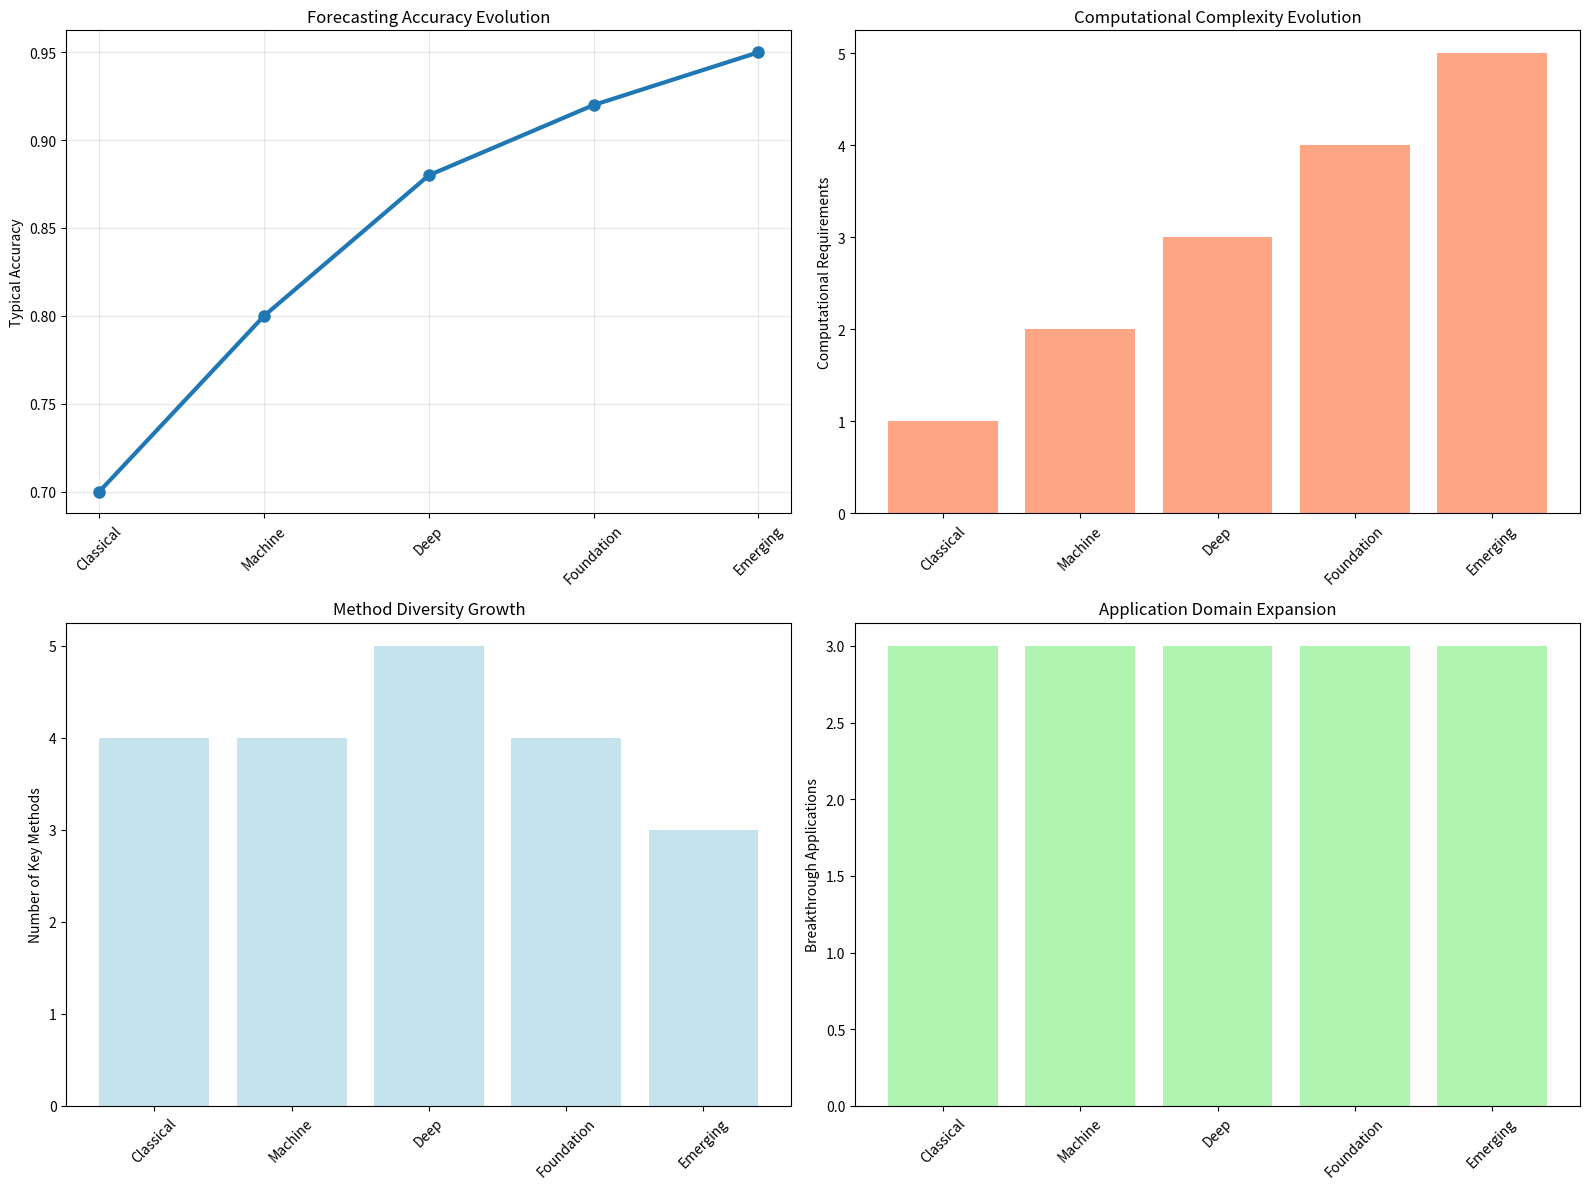

Reproduce this figure in Python.
import pandas as pd
import numpy as np
import matplotlib.pyplot as plt
from typing import Dict, List, Any, Optional
from dataclasses import dataclass
import seaborn as sns

@dataclass
class ForecastingEvolution:
    """Track the evolution of forecasting capabilities over time."""
    
    era: str
    timeframe: str
    key_methods: List[str]
    typical_accuracy: float
    computational_requirements: str
    interpretability: str
    scalability: str
    main_limitations: List[str]
    breakthrough_applications: List[str]

class ForecastingLandscapeAnalysis:
    """Analyze the current state and future of time series forecasting."""
    
    def __init__(self):
        self.evolution_timeline = self._create_evolution_timeline()
        self.current_capabilities = self._assess_current_capabilities()
        
    def _create_evolution_timeline(self) -> List[ForecastingEvolution]:
        """Create timeline of forecasting evolution."""
        
        return [
            ForecastingEvolution(
                era="Classical Statistical Era",
                timeframe="1970s-2000s",
                key_methods=["ARIMA", "Exponential Smoothing", "Holt-Winters", "VAR"],
                typical_accuracy=0.70,
                computational_requirements="Low",
                interpretability="High",
                scalability="Low",
                main_limitations=["Linear assumptions", "Limited multivariate handling", "Manual parameter tuning"],
                breakthrough_applications=["Economic forecasting", "Weather prediction", "Inventory management"]
            ),
            
            ForecastingEvolution(
                era="Machine Learning Era",
                timeframe="2000s-2010s", 
                key_methods=["Random Forest", "SVM", "XGBoost", "Feature Engineering"],
                typical_accuracy=0.80,
                computational_requirements="Medium",
                interpretability="Medium",
                scalability="Medium",
                main_limitations=["Manual feature engineering", "Limited temporal dependencies", "Overfitting risks"],
                breakthrough_applications=["Financial trading", "Demand forecasting", "Fraud detection"]
            ),
            
            ForecastingEvolution(
                era="Deep Learning Era",
                timeframe="2010s-2020s",
                key_methods=["LSTM", "GRU", "CNN", "Transformer", "Attention Mechanisms"],
                typical_accuracy=0.88,
                computational_requirements="High",
                interpretability="Low",
                scalability="High",
                main_limitations=["Black box nature", "Data hungry", "Training complexity"],
                breakthrough_applications=["Language translation", "Speech recognition", "Complex pattern recognition"]
            ),
            
            ForecastingEvolution(
                era="Foundation Model Era",
                timeframe="2020s-Present",
                key_methods=["TimesFM", "Chronos", "LLM-based", "Zero-shot forecasting"],
                typical_accuracy=0.92,
                computational_requirements="Very High",
                interpretability="Variable",
                scalability="Very High",
                main_limitations=["Computational cost", "Domain adaptation", "Explainability gaps"],
                breakthrough_applications=["Universal forecasting", "Cross-domain transfer", "Few-shot learning"]
            ),
            
            ForecastingEvolution(
                era="Emerging Quantum Era",
                timeframe="2025-Future",
                key_methods=["Quantum Neural Networks", "Quantum Reservoir Computing", "Hybrid Quantum-Classical"],
                typical_accuracy=0.95,  # Projected
                computational_requirements="Specialized",
                interpretability="Developing",
                scalability="Experimental",
                main_limitations=["Hardware limitations", "Quantum decoherence", "Limited quantum advantage"],
                breakthrough_applications=["Complex system modeling", "Financial risk", "Climate prediction"]
            )
        ]
    
    def _assess_current_capabilities(self) -> Dict[str, Any]:
        """Assess current state-of-the-art capabilities."""
        
        return {
            "accuracy_improvements": {
                "short_term_forecasting": "15-25% improvement over classical methods",
                "long_term_forecasting": "30-40% improvement in many domains",
                "multivariate_forecasting": "20-35% improvement with deep learning",
                "zero_shot_performance": "Competitive with domain-specific models"
            },
            
            "scalability_achievements": {
                "dataset_size": "Billion+ time points (TimesFM)",
                "number_of_series": "100,000+ simultaneous series",
                "real_time_processing": "Sub-second inference at scale",
                "distributed_training": "Multi-GPU and multi-node training"
            },
            
            "domain_coverage": {
                "finance": "Mature implementations with real-time trading",
                "healthcare": "Early detection and patient monitoring",
                "energy": "Grid optimization and renewable forecasting", 
                "transportation": "Traffic flow and logistics optimization",
                "retail": "Demand forecasting and inventory management",
                "manufacturing": "Predictive maintenance and quality control"
            },
            
            "technical_breakthroughs": {
                "foundation_models": "Zero-shot forecasting across domains",
                "attention_mechanisms": "Long-range dependency modeling",
                "neural_architecture_search": "Automated model design",
                "federated_learning": "Privacy-preserving collaborative training",
                "edge_deployment": "Real-time inference on resource-constrained devices"
            }
        }
    
    def visualize_evolution(self):
        """Visualize the evolution of forecasting capabilities."""
        
        # Create evolution visualization
        fig, axes = plt.subplots(2, 2, figsize=(16, 12))
        
        # Accuracy evolution
        eras = [evo.era for evo in self.evolution_timeline]
        accuracies = [evo.typical_accuracy for evo in self.evolution_timeline]
        
        axes[0, 0].plot(range(len(eras)), accuracies, marker='o', linewidth=3, markersize=8)
        axes[0, 0].set_xticks(range(len(eras)))
        axes[0, 0].set_xticklabels([era.split()[0] for era in eras], rotation=45)
        axes[0, 0].set_ylabel('Typical Accuracy')
        axes[0, 0].set_title('Forecasting Accuracy Evolution')
        axes[0, 0].grid(True, alpha=0.3)
        
        # Computational requirements
        comp_req_map = {"Low": 1, "Medium": 2, "High": 3, "Very High": 4, "Specialized": 5}
        comp_reqs = [comp_req_map[evo.computational_requirements] for evo in self.evolution_timeline]
        
        axes[0, 1].bar(range(len(eras)), comp_reqs, color='coral', alpha=0.7)
        axes[0, 1].set_xticks(range(len(eras)))
        axes[0, 1].set_xticklabels([era.split()[0] for era in eras], rotation=45)
        axes[0, 1].set_ylabel('Computational Requirements')
        axes[0, 1].set_title('Computational Complexity Evolution')
        
        # Method diversity
        method_counts = [len(evo.key_methods) for evo in self.evolution_timeline]
        axes[1, 0].bar(range(len(eras)), method_counts, color='lightblue', alpha=0.7)
        axes[1, 0].set_xticks(range(len(eras)))
        axes[1, 0].set_xticklabels([era.split()[0] for era in eras], rotation=45)
        axes[1, 0].set_ylabel('Number of Key Methods')
        axes[1, 0].set_title('Method Diversity Growth')
        
        # Application breadth
        app_counts = [len(evo.breakthrough_applications) for evo in self.evolution_timeline]
        axes[1, 1].bar(range(len(eras)), app_counts, color='lightgreen', alpha=0.7)
        axes[1, 1].set_xticks(range(len(eras)))
        axes[1, 1].set_xticklabels([era.split()[0] for era in eras], rotation=45)
        axes[1, 1].set_ylabel('Breakthrough Applications')
        axes[1, 1].set_title('Application Domain Expansion')
        
        plt.tight_layout()
        plt.savefig('forecasting_evolution.png', dpi=300, bbox_inches='tight')
        plt.show()
        
        return fig

# Demonstrate current state analysis
analyzer = ForecastingLandscapeAnalysis()
print("📊 TIME SERIES FORECASTING: CURRENT STATE ANALYSIS")
print("=" * 60)

# Show evolution timeline
print("\n🔄 EVOLUTION TIMELINE:")
for i, era in enumerate(analyzer.evolution_timeline, 1):
    print(f"\n{i}. {era.era} ({era.timeframe})")
    print(f"   Key Methods: {', '.join(era.key_methods[:3])}...")
    print(f"   Typical Accuracy: {era.typical_accuracy:.1%}")
    print(f"   Main Breakthrough: {era.breakthrough_applications[0]}")

# Show current capabilities
print(f"\n🎯 CURRENT CAPABILITIES SUMMARY:")
capabilities = analyzer.current_capabilities
print(f"   • Short-term forecasting: {capabilities['accuracy_improvements']['short_term_forecasting']}")
print(f"   • Dataset scale: {capabilities['scalability_achievements']['dataset_size']}")
print(f"   • Real-time processing: {capabilities['scalability_achievements']['real_time_processing']}")
print(f"   • Domain coverage: {len(capabilities['domain_coverage'])} major industries")

# Visualize evolution
analyzer.visualize_evolution()

print("\n" + "=" * 60)
print("The field has progressed from simple linear models to sophisticated")
print("foundation models capable of zero-shot forecasting across domains.")
